Photos from the image-classification dataset "Images class" in the GitHub repository albertoranz/Final-Project-DA. Its 5 classes are: animals, exterior urban, human, interior domestic, natural soundscapes and water.

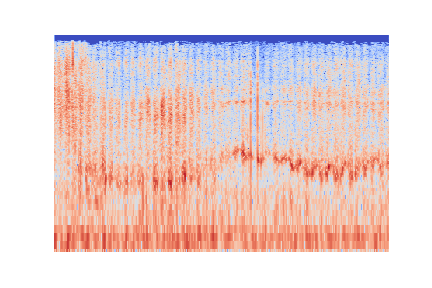
Label: human

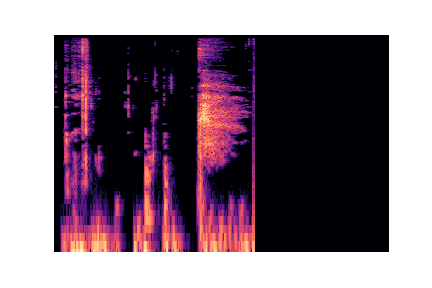
Label: human

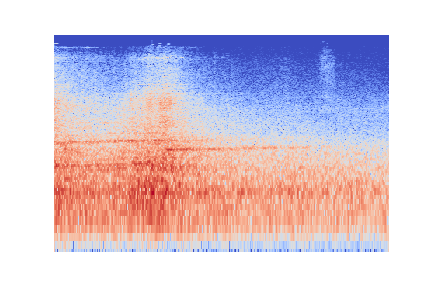
Label: exterior urban

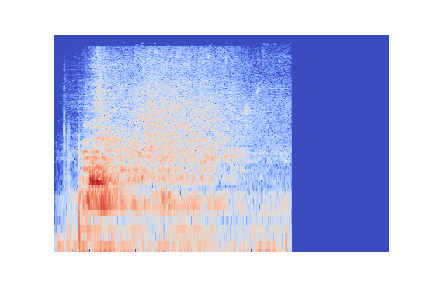
Label: natural soundscapes and water

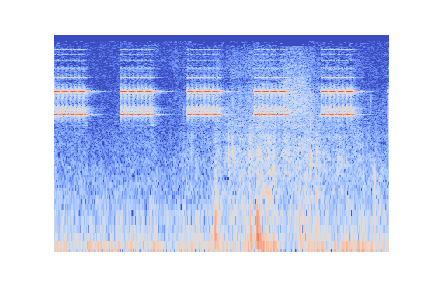
Label: interior domestic

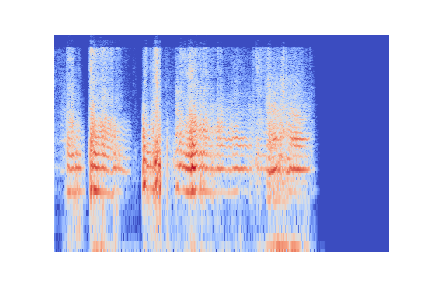
Label: animals
